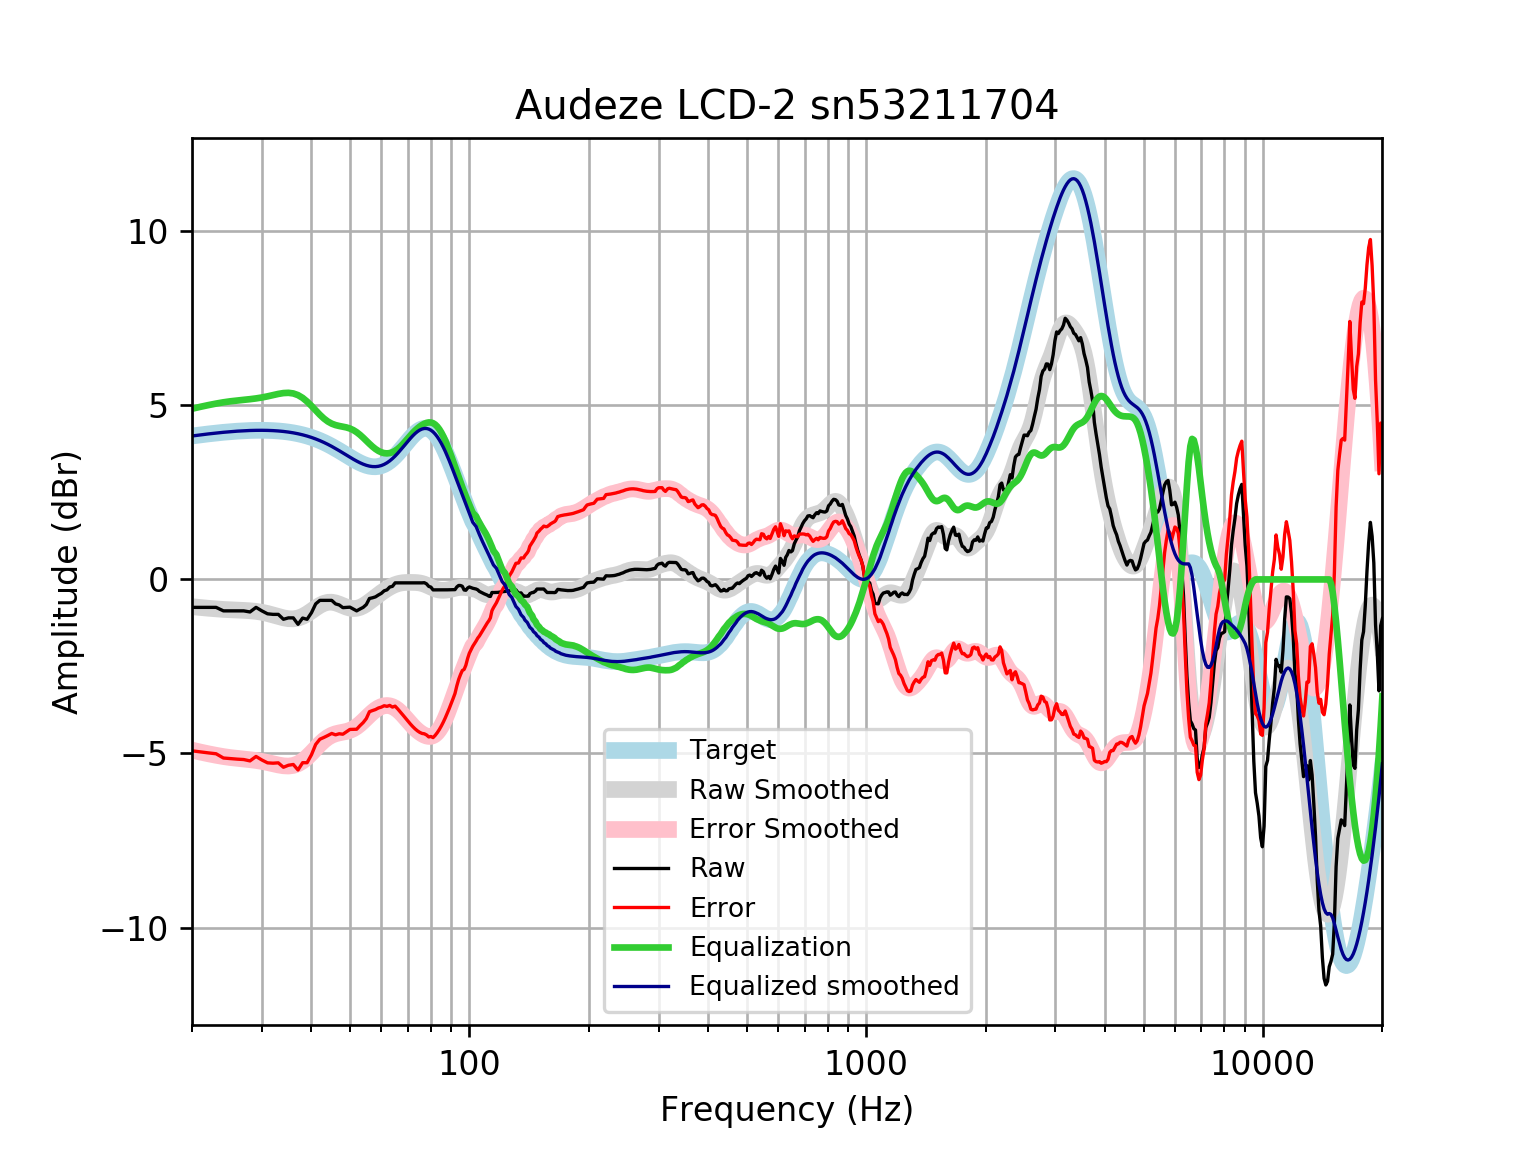

Values plotted in this chart, from the file beside it:
frequency, raw, error, smoothed, error_smoothed, equalization, equalized_raw, equalized_smoothed, target
20, -0.8025, -4.923, -0.7828, -4.903, 4.903, 4.101, 4.121, 4.121
21, -0.8025, -4.955, -0.8068, -4.959, 4.959, 4.157, 4.152, 4.152
22, -0.8025, -4.983, -0.8279, -5.008, 5.008, 4.206, 4.18, 4.18
23, -0.8025, -5.008, -0.8463, -5.052, 5.052, 4.249, 4.205, 4.205
24, -0.9031, -5.13, -0.8618, -5.088, 5.088, 4.185, 4.227, 4.227
25, -0.9031, -5.148, -0.8725, -5.117, 5.117, 4.214, 4.245, 4.245
26, -0.9031, -5.162, -0.8807, -5.14, 5.14, 4.237, 4.259, 4.259
27, -0.9031, -5.174, -0.8887, -5.159, 5.159, 4.256, 4.271, 4.271
28, -0.9344, -5.213, -0.8997, -5.178, 5.178, 4.244, 4.279, 4.278
29, -0.8025, -5.085, -0.917, -5.2, 5.2, 4.398, 4.283, 4.283
30, -0.9031, -5.187, -0.9429, -5.227, 5.227, 4.324, 4.284, 4.284
31, -0.9872, -5.268, -0.978, -5.259, 5.259, 4.272, 4.281, 4.281
32, -1.004, -5.279, -1.02, -5.295, 5.295, 4.291, 4.275, 4.275
33, -1.004, -5.269, -1.064, -5.329, 5.329, 4.325, 4.265, 4.265
34, -1.144, -5.396, -1.103, -5.354, 5.354, 4.209, 4.251, 4.251
35, -1.104, -5.338, -1.128, -5.361, 5.361, 4.257, 4.233, 4.233
36, -1.104, -5.316, -1.132, -5.343, 5.343, 4.239, 4.211, 4.211
37, -1.289, -5.474, -1.11, -5.295, 5.295, 4.006, 4.185, 4.185
38, -1.109, -5.264, -1.062, -5.216, 5.216, 4.106, 4.154, 4.155
39, -1.145, -5.265, -0.991, -5.11, 5.11, 3.965, 4.119, 4.12
40, -0.9573, -5.038, -0.9067, -4.986, 4.986, 4.029, 4.079, 4.08
41, -0.7019, -4.739, -0.8202, -4.856, 4.856, 4.154, 4.035, 4.037
42, -0.6013, -4.59, -0.7436, -4.731, 4.731, 4.13, 3.987, 3.989
43, -0.6013, -4.538, -0.687, -4.622, 4.622, 4.021, 3.935, 3.937
44, -0.6013, -4.483, -0.6565, -4.536, 4.536, 3.935, 3.88, 3.881
45, -0.6013, -4.424, -0.6533, -4.474, 4.474, 3.873, 3.821, 3.823
46, -0.7019, -4.464, -0.6737, -4.434, 4.434, 3.732, 3.76, 3.762
47, -0.7332, -4.433, -0.7103, -4.408, 4.408, 3.675, 3.698, 3.7
48, -0.8102, -4.446, -0.7537, -4.389, 4.389, 3.578, 3.635, 3.636
49, -0.8025, -4.376, -0.7943, -4.367, 4.367, 3.564, 3.572, 3.574
50, -0.7964, -4.309, -0.8238, -4.335, 4.335, 3.539, 3.512, 3.512
51, -0.8513, -4.305, -0.8365, -4.29, 4.29, 3.439, 3.454, 3.454
52, -0.9031, -4.303, -0.8297, -4.23, 4.23, 3.327, 3.4, 3.4
53, -0.8499, -4.201, -0.8035, -4.156, 4.156, 3.306, 3.352, 3.351
54, -0.8025, -4.112, -0.7606, -4.072, 4.072, 3.269, 3.311, 3.31
55, -0.7208, -3.997, -0.705, -3.984, 3.984, 3.263, 3.279, 3.276
56, -0.5471, -3.8, -0.6413, -3.897, 3.897, 3.349, 3.255, 3.253
57, -0.5275, -3.767, -0.5741, -3.816, 3.816, 3.289, 3.242, 3.239
58, -0.5008, -3.738, -0.5068, -3.747, 3.747, 3.246, 3.24, 3.237
59, -0.4466, -3.693, -0.4417, -3.692, 3.692, 3.245, 3.25, 3.246
60, -0.4002, -3.668, -0.3803, -3.652, 3.652, 3.252, 3.272, 3.268
61, -0.3266, -3.628, -0.3232, -3.629, 3.629, 3.302, 3.305, 3.301
62, -0.2996, -3.646, -0.2708, -3.621, 3.621, 3.322, 3.35, 3.346
63, -0.2169, -3.619, -0.2239, -3.63, 3.63, 3.413, 3.406, 3.402
64, -0.199, -3.667, -0.1832, -3.654, 3.654, 3.455, 3.471, 3.468
65, -0.09847, -3.64, -0.1497, -3.694, 3.694, 3.596, 3.545, 3.542
66, -0.09847, -3.721, -0.1238, -3.748, 3.748, 3.65, 3.625, 3.622
67, -0.09847, -3.806, -0.1057, -3.815, 3.815, 3.716, 3.709, 3.707
68, -0.09847, -3.894, -0.09424, -3.891, 3.891, 3.792, 3.796, 3.796
69, -0.09847, -3.982, -0.08808, -3.972, 3.972, 3.874, 3.884, 3.884
70, -0.09847, -4.069, -0.08542, -4.055, 4.055, 3.957, 3.97, 3.97
71, -0.09847, -4.151, -0.08482, -4.136, 4.136, 4.037, 4.051, 4.053
72, -0.09846, -4.227, -0.08554, -4.211, 4.211, 4.113, 4.126, 4.128
73, -0.09845, -4.294, -0.08784, -4.28, 4.28, 4.181, 4.192, 4.195
74, -0.09844, -4.35, -0.09278, -4.341, 4.341, 4.242, 4.248, 4.251
75, -0.09843, -4.394, -0.1018, -4.393, 4.393, 4.295, 4.291, 4.295
76, -0.09843, -4.424, -0.1162, -4.437, 4.437, 4.339, 4.321, 4.325
77, -0.09336, -4.434, -0.1364, -4.473, 4.473, 4.379, 4.336, 4.341
78, -0.1269, -4.467, -0.1618, -4.498, 4.498, 4.371, 4.336, 4.34
79, -0.1991, -4.523, -0.1906, -4.511, 4.511, 4.311, 4.32, 4.324
... 553 more rows
